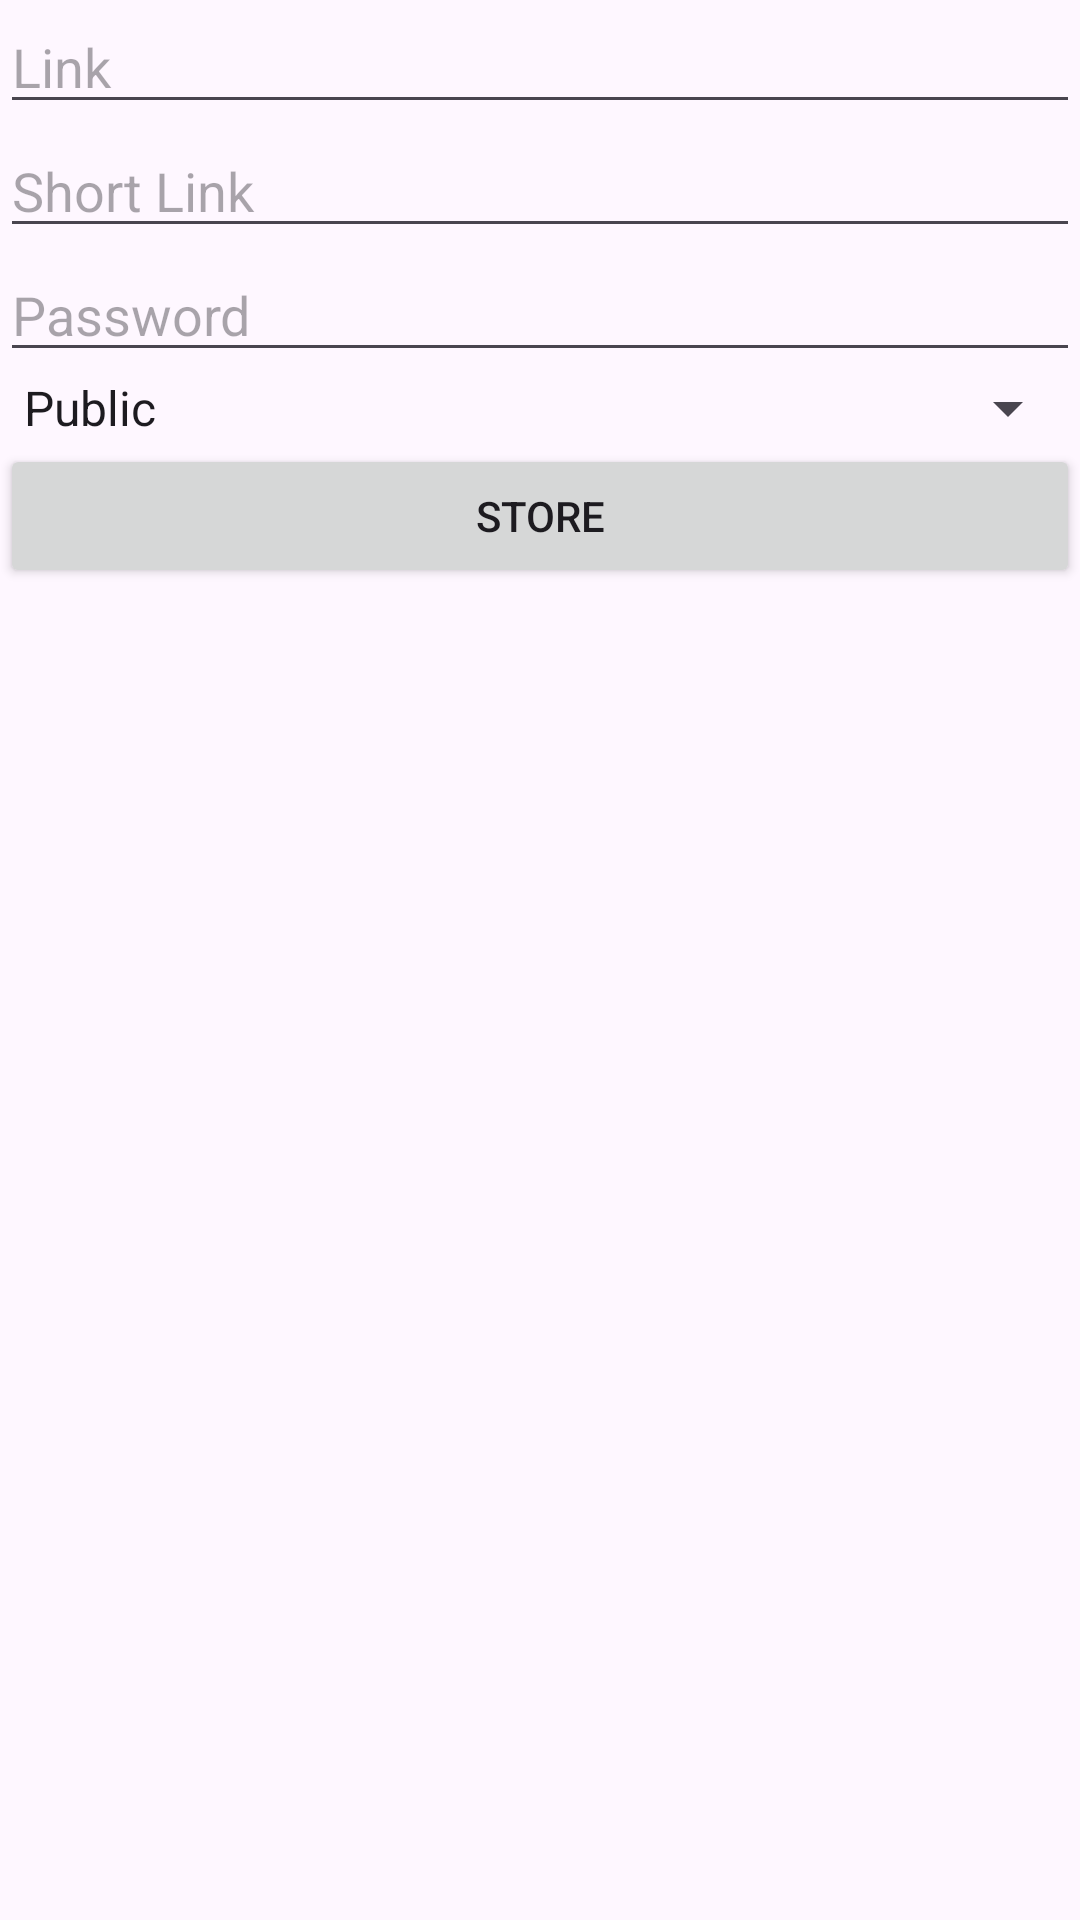

Reconstruct the res/layout file that produces this screen, plus the resources it refers to.
<!-- AndroidManifest.xml: application theme Theme.ShortLink -->
<!-- res/layout/fragment_add_link.xml -->
<?xml version="1.0" encoding="utf-8"?>
<LinearLayout xmlns:android="http://schemas.android.com/apk/res/android"
    xmlns:tools="http://schemas.android.com/tools"
    android:layout_width="match_parent"
    android:layout_height="match_parent"
    android:orientation="vertical"
    tools:context=".AddLinkFragment">


    <EditText
        android:id="@+id/editTextLink"
        android:layout_width="match_parent"
        android:layout_height="wrap_content"
        android:hint="Link" />

    <EditText
        android:id="@+id/editTextShortLink"
        android:layout_width="match_parent"
        android:layout_height="wrap_content"
        android:hint="Short Link" />

    <EditText
        android:id="@+id/editTextPassword"
        android:layout_width="match_parent"
        android:layout_height="wrap_content"
        android:hint="Password" />

    <Spinner
        android:id="@+id/spinnerPrivacy"
        android:layout_width="match_parent"
        android:layout_height="wrap_content"
        android:entries="@array/privacy_options" />

    <Button
        android:id="@+id/buttonStore"
        android:layout_width="match_parent"
        android:layout_height="wrap_content"
        android:text="Store" />

    <TextView
        android:id="@+id/textViewResult"
        android:layout_width="match_parent"
        android:layout_height="wrap_content"
        android:layout_marginTop="16dp" />

</LinearLayout>
<!-- resources referenced by this layout -->
<resources>
  <string-array name="privacy_options">
          <item>Public</item>
          <item>Private</item>
      </string-array>
  <style name="Theme.ShortLink" parent="Base.Theme.ShortLink" />
  <style name="Base.Theme.ShortLink" parent="Theme.Material3.DayNight.NoActionBar">
          
          
      </style>
</resources>
